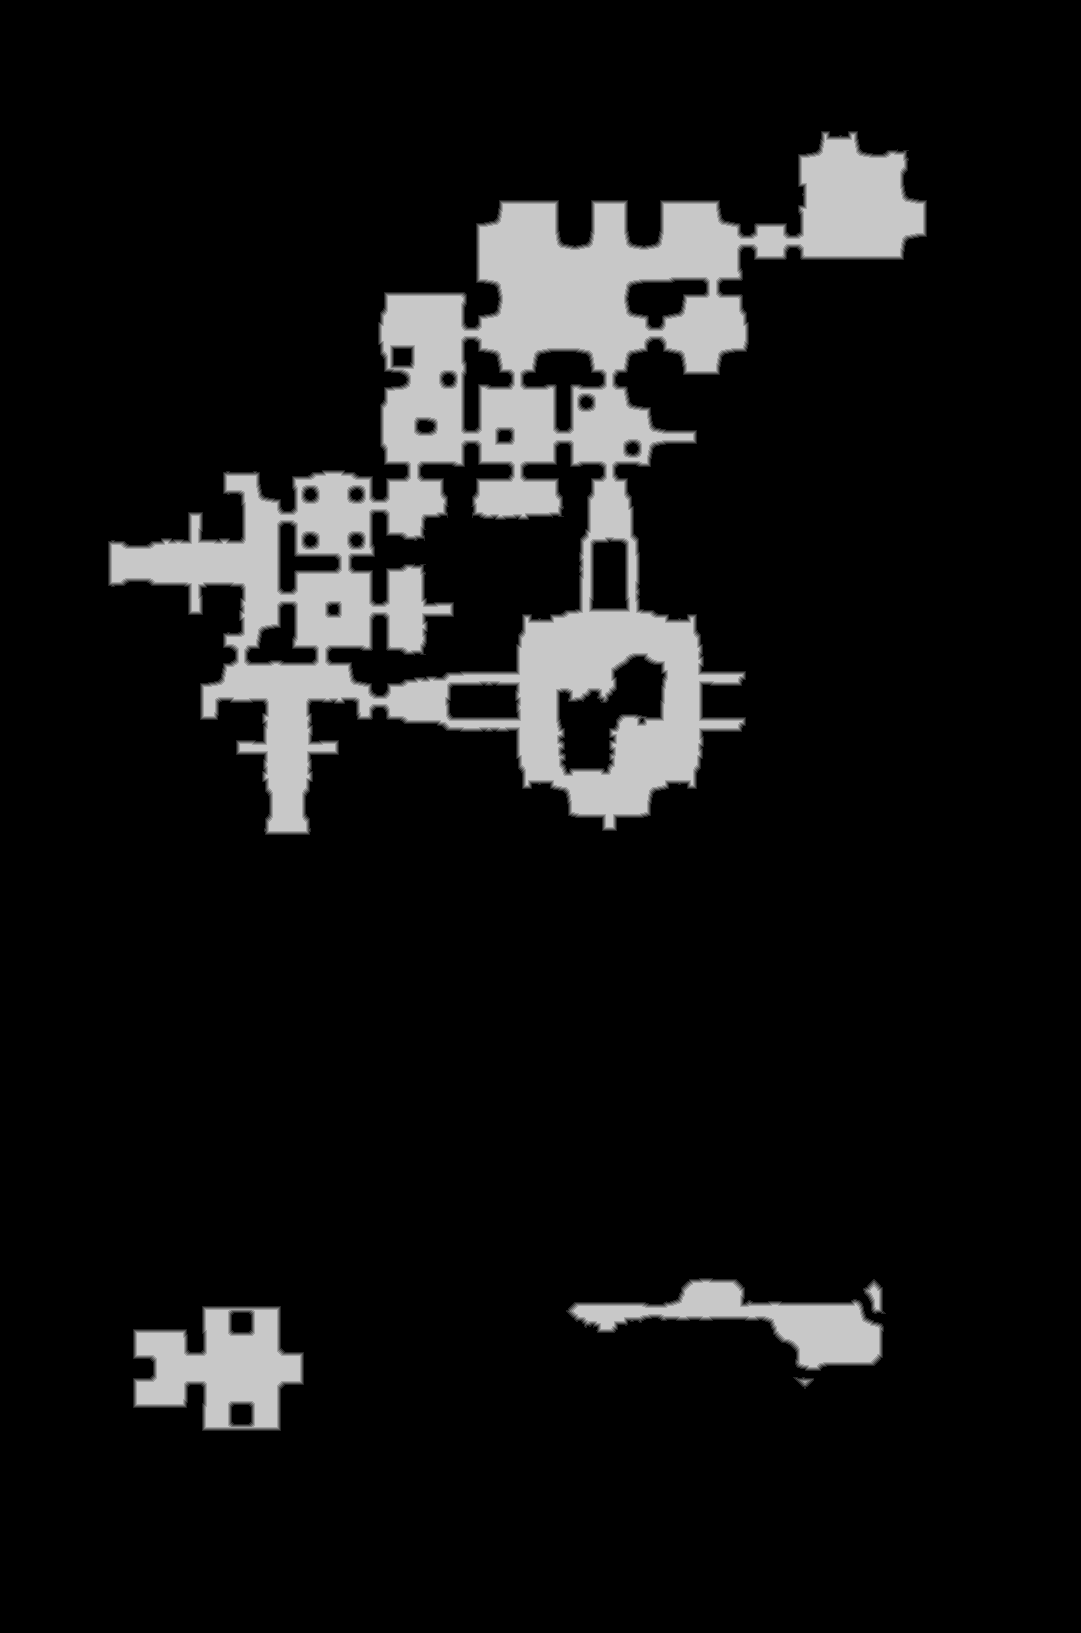

The file beside this chart, header and first rows:
source	tdt_hull melee
truth	truth_3976ac1b3f0.tsv
width	1081
height	1633
nibble	0	1566775
nibble	1	12068
nibble	2	12127
nibble	3	12190
nibble	4	12245
nibble	5	149868
